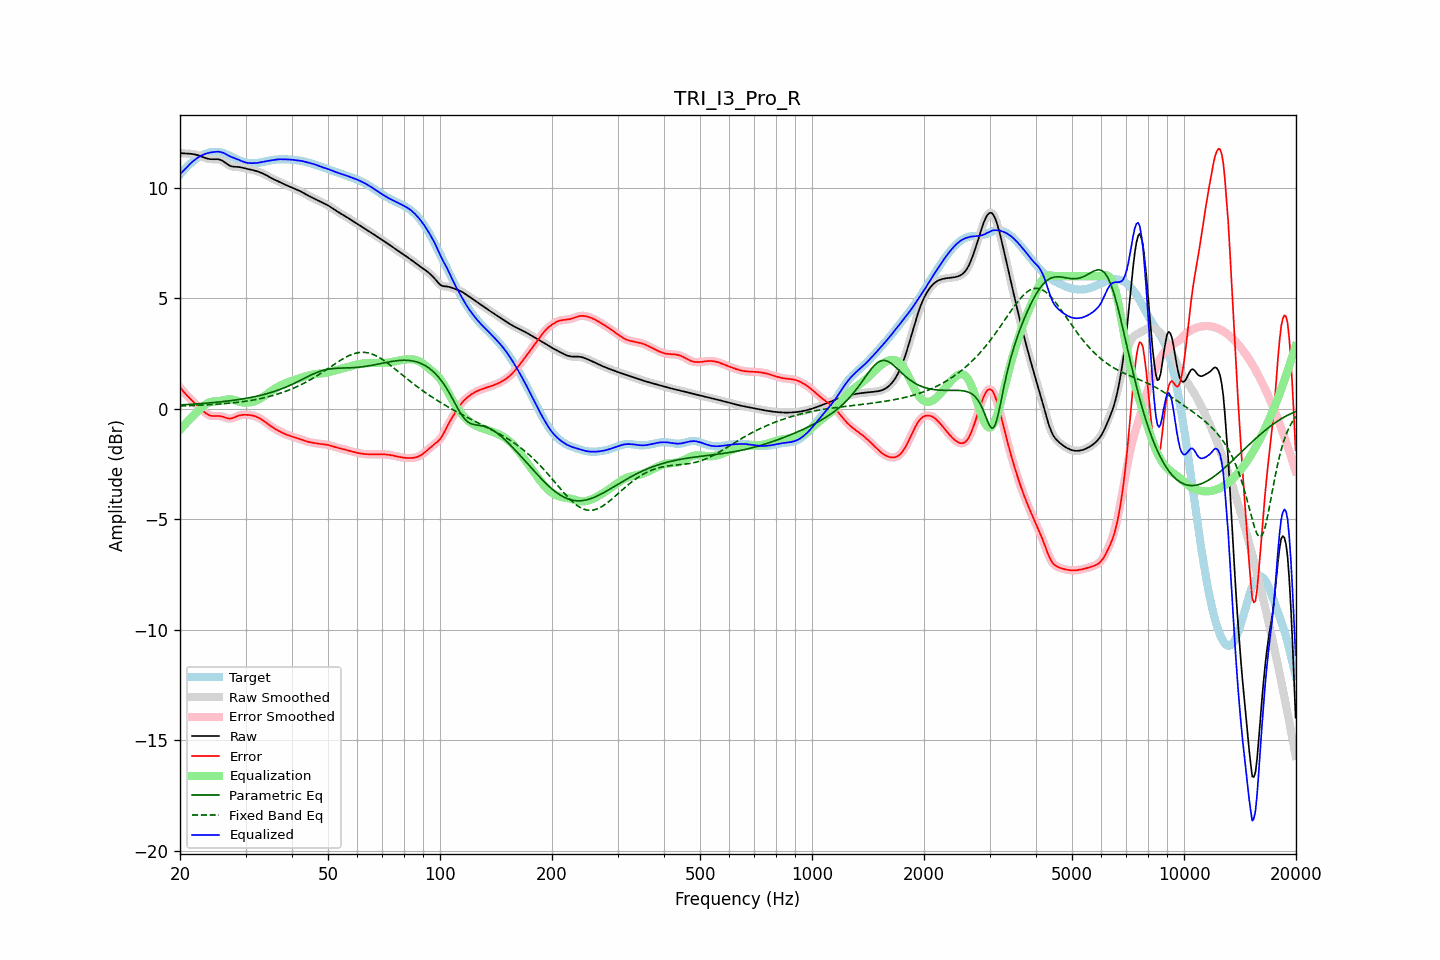

Source data for this figure (header and first rows):
frequency, raw, error, smoothed, error_smoothed, equalization, parametric_eq, fixed_band_eq, equalized_raw, equalized_smoothed, target
20.00, 11.58, 0.97, 11.58, 0.97, -0.96, 0.17, 0.12, 10.62, 10.61, 10.61
20.20, 11.57, 0.88, 11.57, 0.88, -0.88, 0.17, 0.12, 10.69, 10.69, 10.69
20.40, 11.56, 0.79, 11.56, 0.79, -0.79, 0.18, 0.13, 10.76, 10.76, 10.77
20.61, 11.55, 0.70, 11.55, 0.71, -0.71, 0.18, 0.13, 10.84, 10.84, 10.85
20.81, 11.55, 0.63, 11.55, 0.63, -0.63, 0.19, 0.13, 10.92, 10.92, 10.92
21.02, 11.55, 0.55, 11.55, 0.55, -0.56, 0.19, 0.13, 10.99, 10.99, 10.99
21.23, 11.54, 0.48, 11.54, 0.48, -0.48, 0.20, 0.14, 11.06, 11.06, 11.06
21.44, 11.54, 0.41, 11.54, 0.41, -0.40, 0.20, 0.14, 11.13, 11.13, 11.13
21.66, 11.53, 0.33, 11.53, 0.33, -0.33, 0.20, 0.14, 11.19, 11.19, 11.19
21.87, 11.51, 0.26, 11.51, 0.26, -0.26, 0.21, 0.15, 11.25, 11.25, 11.25
22.09, 11.50, 0.19, 11.50, 0.19, -0.19, 0.21, 0.15, 11.31, 11.31, 11.30
22.31, 11.47, 0.12, 11.47, 0.12, -0.12, 0.22, 0.15, 11.36, 11.36, 11.35
22.54, 11.45, 0.05, 11.45, 0.05, -0.05, 0.22, 0.16, 11.40, 11.40, 11.40
22.76, 11.43, -0.02, 11.42, -0.02, 0.02, 0.23, 0.16, 11.45, 11.45, 11.44
22.99, 11.40, -0.09, 11.40, -0.09, 0.09, 0.24, 0.16, 11.48, 11.48, 11.48
23.22, 11.37, -0.15, 11.37, -0.15, 0.15, 0.24, 0.17, 11.51, 11.52, 11.52
23.45, 11.34, -0.20, 11.34, -0.20, 0.20, 0.25, 0.17, 11.54, 11.54, 11.55
23.69, 11.32, -0.25, 11.32, -0.25, 0.24, 0.25, 0.18, 11.56, 11.56, 11.57
23.92, 11.31, -0.29, 11.31, -0.29, 0.28, 0.26, 0.18, 11.58, 11.58, 11.59
24.16, 11.29, -0.31, 11.30, -0.31, 0.30, 0.27, 0.18, 11.60, 11.60, 11.61
24.40, 11.29, -0.33, 11.29, -0.33, 0.32, 0.27, 0.19, 11.61, 11.61, 11.62
24.65, 11.29, -0.33, 11.29, -0.33, 0.33, 0.28, 0.19, 11.62, 11.62, 11.63
24.89, 11.29, -0.33, 11.29, -0.33, 0.33, 0.29, 0.20, 11.63, 11.63, 11.63
25.14, 11.29, -0.33, 11.29, -0.33, 0.34, 0.29, 0.20, 11.63, 11.63, 11.62
25.39, 11.29, -0.33, 11.29, -0.33, 0.34, 0.30, 0.21, 11.63, 11.63, 11.62
25.65, 11.27, -0.34, 11.27, -0.34, 0.35, 0.31, 0.21, 11.62, 11.62, 11.60
25.91, 11.24, -0.35, 11.24, -0.35, 0.37, 0.32, 0.22, 11.60, 11.60, 11.59
26.16, 11.20, -0.37, 11.19, -0.37, 0.38, 0.32, 0.23, 11.58, 11.58, 11.57
26.43, 11.14, -0.40, 11.14, -0.40, 0.40, 0.33, 0.23, 11.54, 11.54, 11.54
26.69, 11.09, -0.42, 11.09, -0.42, 0.41, 0.34, 0.24, 11.50, 11.50, 11.51
26.96, 11.04, -0.44, 11.04, -0.44, 0.42, 0.35, 0.24, 11.46, 11.46, 11.48
27.23, 11.00, -0.45, 11.00, -0.45, 0.43, 0.36, 0.25, 11.43, 11.43, 11.45
27.50, 10.97, -0.44, 10.97, -0.44, 0.42, 0.37, 0.26, 11.39, 11.39, 11.41
27.77, 10.96, -0.42, 10.96, -0.42, 0.41, 0.38, 0.27, 11.37, 11.37, 11.38
28.05, 10.95, -0.39, 10.95, -0.39, 0.39, 0.39, 0.27, 11.34, 11.34, 11.34
28.33, 10.95, -0.36, 10.95, -0.36, 0.36, 0.40, 0.28, 11.31, 11.31, 11.31
28.62, 10.94, -0.33, 10.94, -0.33, 0.34, 0.41, 0.29, 11.28, 11.28, 11.27
28.90, 10.94, -0.30, 10.93, -0.31, 0.32, 0.42, 0.30, 11.25, 11.25, 11.24
29.19, 10.92, -0.29, 10.92, -0.29, 0.30, 0.43, 0.31, 11.22, 11.22, 11.21
29.48, 10.91, -0.28, 10.91, -0.28, 0.28, 0.44, 0.32, 11.19, 11.19, 11.18
29.78, 10.89, -0.28, 10.89, -0.28, 0.28, 0.45, 0.33, 11.16, 11.16, 11.16
30.08, 10.87, -0.28, 10.87, -0.28, 0.27, 0.47, 0.34, 11.14, 11.14, 11.14
30.38, 10.85, -0.28, 10.85, -0.28, 0.28, 0.48, 0.35, 11.13, 11.13, 11.13
30.68, 10.84, -0.29, 10.84, -0.28, 0.28, 0.49, 0.36, 11.12, 11.12, 11.12
30.99, 10.82, -0.29, 10.82, -0.29, 0.29, 0.51, 0.37, 11.11, 11.11, 11.11
31.30, 10.80, -0.31, 10.80, -0.31, 0.31, 0.52, 0.39, 11.11, 11.11, 11.11
31.61, 10.79, -0.33, 10.79, -0.33, 0.33, 0.54, 0.40, 11.12, 11.12, 11.11
31.93, 10.77, -0.35, 10.77, -0.35, 0.35, 0.55, 0.41, 11.12, 11.12, 11.12
32.24, 10.74, -0.38, 10.74, -0.38, 0.38, 0.57, 0.43, 11.13, 11.13, 11.13
32.57, 10.72, -0.42, 10.72, -0.42, 0.42, 0.59, 0.44, 11.14, 11.14, 11.14
32.89, 10.69, -0.45, 10.69, -0.45, 0.46, 0.60, 0.46, 11.15, 11.15, 11.15
33.22, 10.66, -0.50, 10.66, -0.50, 0.50, 0.62, 0.47, 11.16, 11.16, 11.16
33.55, 10.63, -0.55, 10.63, -0.55, 0.55, 0.64, 0.49, 11.18, 11.18, 11.18
33.89, 10.59, -0.60, 10.59, -0.60, 0.60, 0.66, 0.51, 11.20, 11.19, 11.19
34.23, 10.55, -0.65, 10.55, -0.65, 0.65, 0.68, 0.52, 11.21, 11.21, 11.21
34.57, 10.51, -0.71, 10.51, -0.71, 0.71, 0.70, 0.54, 11.22, 11.22, 11.22
34.92, 10.47, -0.77, 10.47, -0.76, 0.76, 0.72, 0.56, 11.23, 11.23, 11.24
35.27, 10.43, -0.82, 10.43, -0.82, 0.81, 0.74, 0.58, 11.24, 11.24, 11.25
35.62, 10.40, -0.87, 10.40, -0.86, 0.86, 0.77, 0.60, 11.26, 11.26, 11.26
35.97, 10.36, -0.91, 10.36, -0.91, 0.91, 0.79, 0.62, 11.27, 11.27, 11.27
... 635 more rows
